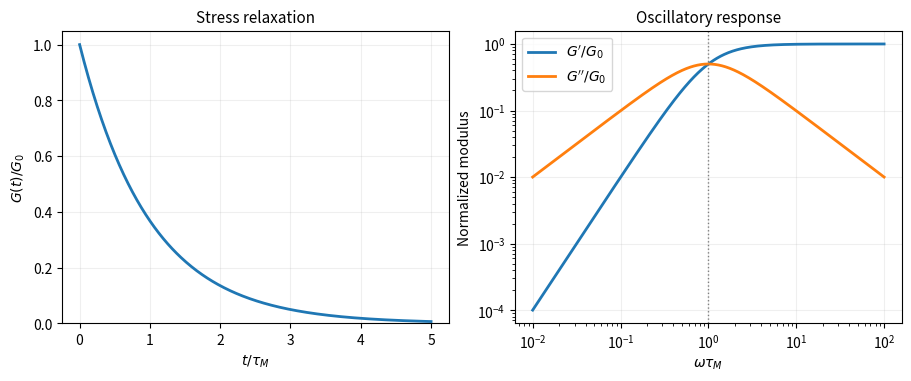

This figure's Python source:
"""Original dimensionless Maxwell response; output to current working directory."""
import numpy as np
import matplotlib.pyplot as plt
plt.rcParams.update({'font.size':10,'axes.titlesize':11})
fig,axs=plt.subplots(1,2,figsize=(9,3.7),layout='constrained')
t=np.linspace(0,5,400);x=np.logspace(-2,2,500)
axs[0].plot(t,np.exp(-t),lw=2);axs[0].set(xlabel=r'$t/\tau_M$',ylabel=r'$G(t)/G_0$',title='Stress relaxation',ylim=(0,1.05));axs[0].grid(alpha=.2)
axs[1].loglog(x,x*x/(1+x*x),label=r"$G'/G_0$",lw=2);axs[1].loglog(x,x/(1+x*x),label=r"$G''/G_0$",lw=2);axs[1].axvline(1,color='grey',ls=':',lw=1);axs[1].set(xlabel=r'$\omega\tau_M$',ylabel='Normalized modulus',title='Oscillatory response');axs[1].legend();axs[1].grid(alpha=.2)
fig.savefig('paper-1-viscoelastic-response.png',dpi=170,facecolor='white');plt.close(fig)
